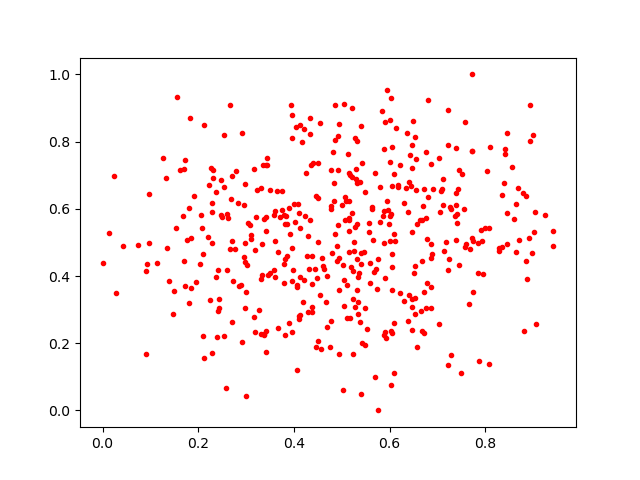

Data behind this chart, as committed beside it:
0.5104359, 0.2755569
0.8465, 0.8249
0.887, 0.3906
0.502, 0.05969
0.3824, 0.2238
0.4084, 0.6139
0.5247, 0.4154
0.7138, 0.4732
0.4952, 0.358
0.09239, 0.4363
0.3222, 0.6561
0.3668, 0.4707
0.7381, 0.6121
0.4781, 0.7162
0.5799, 0.6646
0.5909, 0.8573
0.4343, 0.5671
0.6629, 0.5652
0.4249, 0.7057
0.6871, 0.3034
0.5155, 0.47
0.6871, 0.4524
0.4114, 0.272
0.6084, 0.7036
0.2028, 0.4361
0.8346, 0.4874
0.9047, 0.5897
0.3613, 0.5051
0.7033, 0.7526
0.38, 0.4368
0.546, 0.4728
0.7579, 0.8569
0.09104, 0.4148
0.7229, 0.8953
0.184, 0.3643
0.9066, 0.2569
0.5153, 0.7074
0.5577, 0.558
0.6727, 0.2314
0.6052, 0.4665
0.6003, 0.739
0.6471, 0.5323
0.5794, 0.56
0.3847, 0.5556
0.5531, 0.2412
0.7491, 0.1103
0.6503, 0.4088
0.3424, 0.2374
0.343, 0.7503
0.7733, 0.7714
0.6525, 0.2873
0.5329, 0.4509
0.8295, 0.4826
0.6168, 0.671
0.3838, 0.5774
0.7719, 0.5133
0.6475, 0.3074
0.2546, 0.6635
0.5923, 0.215
0.2293, 0.1712
0.4799, 0.4673
... 404 more rows
